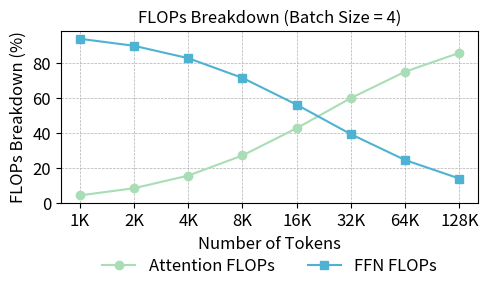
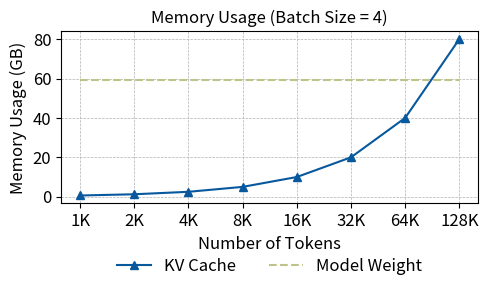

Recreate these plots in Python, in order.
import os
from typing import Dict, List, Any, Optional

def _report_flash_attn_utilization( model_info: Dict[str, Any], mode: str, input_token_len: int, M: int, N: int, K: int) -> None:
    """
    Report the utilization of flash attention for a given node.
    """
    batch_size = model_info["batch_size"]
    hidden_size = 8192
    num_attn_heads = 64
    num_kv_heads = 8
    head_dim = 128
    context_len = model_info.get("context_len", 5000)
    input_token_size = context_len
    theoretical_operation = 0
    attainable_operation = 0
    overall_operation_amount = 0
    
    if mode == "prefilling":
        # Prefilling
        # Projection
        operation_amount = ((head_dim * num_attn_heads)  // M) * ( hidden_size // K) * (input_token_len // N) + ((head_dim * num_kv_heads) // M) * ( hidden_size // K) * (input_token_len // N) * 2
        overall_operation_amount    += operation_amount
        attainable_operation        += operation_amount * (M * K * N)
        theoretical_operation       += operation_amount * (M * K * N)

        # QKT
        operation_amount =  batch_size * num_attn_heads * (head_dim // K) * (input_token_size // M) * (input_token_len // N)
        overall_operation_amount    += operation_amount
        attainable_operation        += operation_amount * (M * K * N)
        theoretical_operation       += operation_amount * (M * K * N)

        # PV
        operation_amount =  batch_size * num_attn_heads * (input_token_size // K) * (head_dim // N) * (head_dim // M)
        overall_operation_amount    += operation_amount
        attainable_operation        += operation_amount * (M * K * N)
        theoretical_operation       += operation_amount * (M * K * N)

    else:
        # Decoding input token len is 
        # Projection
        operation_amount = ((head_dim * num_attn_heads)  // M) * ( hidden_size // K) + ((head_dim * num_kv_heads) // M) * ( hidden_size// K) * 2
        overall_operation_amount    += operation_amount
        attainable_operation        += operation_amount * (M * K * batch_size)
        theoretical_operation       += operation_amount * (M * K * N)

        # QKT
        operation_amount =  batch_size * num_attn_heads * (head_dim // K) * (context_len // M)
        overall_operation_amount    += operation_amount
        attainable_operation        += operation_amount * (M * K)
        theoretical_operation       += operation_amount * (M * K * N)

        # PV
        operation_amount =  batch_size * num_attn_heads * (context_len // K) * (head_dim // M)
        overall_operation_amount    += operation_amount
        attainable_operation        += operation_amount * (M * K)
        theoretical_operation       += operation_amount * (M * K * N)
    
    return [operation_amount, attainable_operation, theoretical_operation]



def _report_embedding_utilization(model_info: Dict[str, Any], mode: str, input_token_len: int, M: int, N: int, K: int) -> None:
    """
    Report the utilization of flash attention for a given node.
    """
    
    batch_size = model_info["batch_size"]
    hidden_size = 8192

    theoretical_operation = 0
    attainable_operation = 0

    if mode == "prefilling":
        operation_amount = (hidden_size // M) * (hidden_size // K) * (input_token_len // N)
        attainable_operation += operation_amount * (M * K * N)
        theoretical_operation += operation_amount * (M * K * N)
    else:
        # Assuming Decoding only
        operation_amount = (hidden_size // M) * (hidden_size // K)
        attainable_operation += operation_amount * (M * K * batch_size)
        theoretical_operation += operation_amount * (M * K * N)

    return [operation_amount, attainable_operation, theoretical_operation]



def _report_ffn_utilization( model_info: Dict[str, Any], mode: str, input_token_len: int, M: int, N: int, K: int) -> None:
    
    """
    Report the utilization of flash attention for a given node.
    """

    batch_size = model_info["batch_size"]
    hidden_size = 8192
    intermediate_size = 28672
    overall_operation_amount = 0
    theoretical_operation = 0
    attainable_operation = 0

    if mode == "prefilling":
        # Up Projection
        operation_amount = (intermediate_size // M) * (hidden_size // K) * (input_token_len // N)
        overall_operation_amount += operation_amount
        attainable_operation += operation_amount * (M * K * N)
        theoretical_operation += operation_amount * (M * K * N)

        # Gate Projection
        operation_amount = (intermediate_size // M) * (hidden_size // K) * (input_token_len // N)
        overall_operation_amount += operation_amount
        attainable_operation += operation_amount * (M * K * N)
        theoretical_operation += operation_amount * (M * K * N)

        # Down Projection
        operation_amount = (hidden_size // M) * (intermediate_size // K) * (input_token_len // N)
        overall_operation_amount += operation_amount
        attainable_operation += operation_amount * (M * K * N)
        theoretical_operation += operation_amount * (M * K * N)
    else:
        # Decoding
        # Up Projection
        operation_amount = (intermediate_size // M) * (hidden_size // K)
        overall_operation_amount += operation_amount
        attainable_operation += operation_amount * (M * K * batch_size)
        theoretical_operation += operation_amount * (M * K * N)

        # Gate Projection
        operation_amount = (intermediate_size // M) * (hidden_size // K)
        overall_operation_amount += operation_amount
        attainable_operation += operation_amount * (M * K * batch_size)
        theoretical_operation += operation_amount * (M * K * N)

        # Down Projection
        operation_amount = (hidden_size // M) * (intermediate_size // K)
        overall_operation_amount += operation_amount
        attainable_operation += operation_amount * (M * K * batch_size)
        theoretical_operation += operation_amount * (M * K * N)

    return [overall_operation_amount, attainable_operation, theoretical_operation]


    
def _report_lm_head_utilization(model_info: Dict[str, Any], M: int, K: int, N: int) -> str:
    """
    Report the utilization of LM head for a given node.
    """
    batch_size = model_info["batch_size"]
    vocab_size = model_info.get("vocab_size", 128256)
    hidden_size = 8192

    theoretical_operation = 0
    attainable_operation = 0

    # Assuming Decoding only
    operation_amount = (vocab_size // M) * (hidden_size // K)
    attainable_operation += operation_amount * (M * K * batch_size)
    theoretical_operation += operation_amount * (M * K * N)

    return [operation_amount, attainable_operation, theoretical_operation]
    


def analyse_overall_utilization(model_info: Dict[str, Any], mode:str, M: int, K: int, N: int) -> str:
    """
    Transform the complete symbolic graph into assembly code.

    Args:
        symbolic_graph: The symbolic graph from LLMModelParser
        model_info: Model metadata for header generation

    Returns:
        Complete assembly program as string
    """


    overall_operations = {"embedding": 0, "attention": 0, "ffn": 0, "lm_head": 0}
    overall_attainable_FLOPS = {"embedding": 0, "attention": 0, "ffn": 0, "lm_head": 0}
    overall_theoretical_FLOPS = {"embedding": 0, "attention": 0, "ffn": 0, "lm_head": 0}
    layer_num = model_info.get("layer_num", 1)


    # Generate code for each node in execution order
    operation_type = "embedding"
    single_op_operation = _report_embedding_utilization( model_info, mode, 0, M, K, N)
    overall_operations[operation_type] += single_op_operation[0]
    overall_attainable_FLOPS[operation_type] += single_op_operation[1]
    overall_theoretical_FLOPS[operation_type] += single_op_operation[2]
   
    for layer in range(layer_num):
        single_op_operation = _report_flash_attn_utilization(model_info, mode, 0, M, K, N)
        overall_operations["attention"]         += single_op_operation[0]
        overall_attainable_FLOPS["attention"]   += single_op_operation[1]
        overall_theoretical_FLOPS["attention"]  += single_op_operation[2]
        single_op_operation = _report_ffn_utilization(model_info, mode, 0, M, K, N)
        overall_operations["ffn"]               += single_op_operation[0]
        overall_attainable_FLOPS["ffn"]         += single_op_operation[1]
        overall_theoretical_FLOPS["ffn"]        += single_op_operation[2]

    single_op_operation = _report_lm_head_utilization(model_info, M, K, N)
    overall_operations["lm_head"]               += single_op_operation[0]
    overall_attainable_FLOPS["lm_head"]        += single_op_operation[1]
    overall_theoretical_FLOPS["lm_head"]       += single_op_operation[2]

    return {
        "operations": overall_operations,
        "attainable_FLOPS": overall_attainable_FLOPS,
        "theoretical_FLOPS": overall_theoretical_FLOPS
    }
if __name__ == "__main__":
    import matplotlib.pyplot as plt
    colors = {
        "c1": tuple(i / 255 for i in (247, 252, 240)),
        "c2": tuple(i / 255 for i in (224, 243, 219)),
        "c3": tuple(i / 255 for i in (204, 235, 197)),
        "c4": tuple(i / 255 for i in (168, 221, 181)),
        "c5": tuple(i / 255 for i in (123, 204, 196)),
        "c6": tuple(i / 255 for i in (78, 179, 211)),
        "c7": tuple(i / 255 for i in (43, 140, 190)),
        "c8": tuple(i / 255 for i in (8, 88, 158)),
        "red" : tuple(i / 255 for i in (190, 195, 137))
    }
    
    analyse_result = {}
    mode = "decoding"
    context_len = 512
    model_info = {
        "batch_size": 8,
        "vocab_size": 128256,
        "hidden_size": 8192,
        "layer_num": 80
    }
    M = 64
    K = 64
    N = 64
    
    while context_len <= 128000:
        model_info["context_len"] = context_len
        context_len *= 2
        analyse_result[context_len] = {}
        analyse_result[context_len]["flops"] = analyse_overall_utilization(model_info, mode, M, K, N)["operations"]
        analyse_result[context_len]["kv_cache"] = (
            2 * 40 * model_info["context_len"] * 8 * 128 * 2 * (model_info["batch_size"])
        ) / (1024**3) 
        print(f"Context Length: {context_len}, KV Cache: {analyse_result[context_len]['kv_cache']} GB")

    data = analyse_result
    seq_lens = sorted(data.keys())
    attn_pct = []
    ffn_pct = []
    kv_pct = []

    for seq in seq_lens:
        flops = data[seq]['flops']
        total_flops = sum(flops.values())
        attn_pct.append(100 * flops['attention'] / total_flops)
        ffn_pct.append(100 * flops['ffn'] / total_flops)
        kv_pct.append( data[seq]['kv_cache'])  # percentage of 144GB

    # 70B model weight usage (FP16 = 2 bytes per param)
    model_params = 70e9  # 70B
    fp16_size_bytes = model_params * 2
    fp16_size_gb = fp16_size_bytes / (1024**3)  # in GB

    seq_lens_k = [s // 1024 for s in seq_lens]

    # === Plot 1: FLOPs breakdown ===
    fig1, ax1 = plt.subplots(figsize=(5, 3.5))
    ax1.plot(seq_lens_k, attn_pct, marker='o', label='Attention FLOPs', color=colors['c4'])
    ax1.plot(seq_lens_k, ffn_pct, marker='s', label='FFN FLOPs', color=colors['c6'])
    ax1.set_xlabel('Number of Tokens', fontsize=12)
    ax1.set_ylabel('FLOPs Breakdown (%)', fontsize=12)
    ax1.set_xscale('log', base=2)
    ax1.set_xticks(seq_lens_k)
    ax1.set_xticklabels([f"{x}K" for x in seq_lens_k], fontsize=12)
    ax1.tick_params(axis='y', labelsize=12)
    ax1.tick_params(axis='x', labelsize=12)
    ax1.set_title('FLOPs Breakdown (Batch Size = 4)', fontsize=12)
    ax1.grid(True, which='both', linestyle='--', linewidth=0.5)
    ax1.legend(fontsize=12, loc='lower center', ncol=3, frameon=False, bbox_to_anchor=(0.5, -0.5),)
    plt.tight_layout()
    plt.savefig("flops_breakdown.png", dpi=300, bbox_inches='tight', transparent=True)

    # === Plot 2: HBM utilisation ===
    fig2, ax2 = plt.subplots(figsize=(5, 3.5))
    ax2.plot(seq_lens_k, kv_pct, marker='^', label='KV Cache', color=colors['c8'])
    ax2.set_xlabel('Number of Tokens', fontsize=12)
    ax2.set_ylabel('Memory Usage (GB)', fontsize=12)
    ax2.set_xscale('log', base=2)
    ax2.set_xticks(seq_lens_k)
    ax2.set_xticklabels([f"{x}K" for x in seq_lens_k], fontsize=12)
    ax2.hlines(59, xmin=seq_lens_k[0], xmax=seq_lens_k[-1], colors=colors["red"], linestyles='--', label='Model Weight')
    ax2.tick_params(axis='y', labelsize=12)
    ax2.tick_params(axis='x', labelsize=12)
    ax2.set_title('Memory Usage (Batch Size = 4)', fontsize=12)
    ax2.grid(True, which='both', linestyle='--', linewidth=0.5)
    ax2.legend(loc='lower center', ncol=2, fontsize=12, frameon=False, bbox_to_anchor=(0.5, -0.5))
    plt.tight_layout()
    plt.savefig("hbm_utilization.png", dpi=300, bbox_inches='tight', transparent=True)
